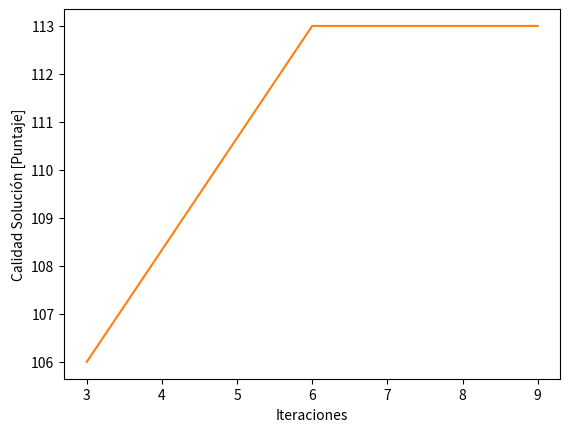

Write the Python code that produced this figure.
#Graficos de comparacion

import matplotlib.pyplot as plt

fig, ax = plt.subplots()
plt.plot([3,6,9], [106,113,113],'-', color='tab:orange')

plt.xlabel('Iteraciones')
plt.ylabel('Calidad Solución [Puntaje]')
plt.show()